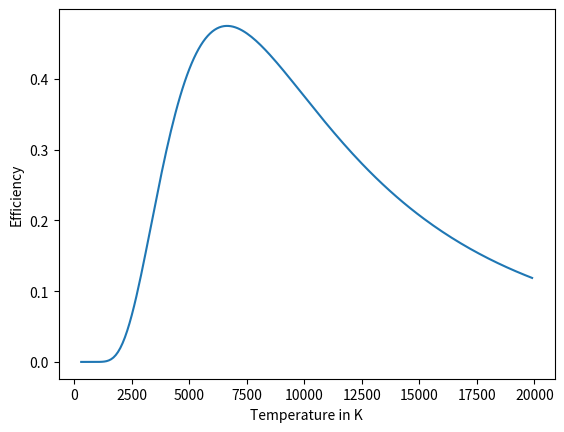

Reproduce this figure in Python.
"""
Newman Problem 6.18

The temperature of a light bulb
"""
from scipy.constants import physical_constants
import scipy.integrate as intg
import numpy as np
import matplotlib.pyplot as plt


""" Part A ++++++++++++++++++++++++++++++++++++++++++++++++++++"""

# constants
k = physical_constants['Boltzmann constant'][0]
c = physical_constants['speed of light in vacuum'][0]
h = physical_constants['Planck constant'][0]

# function to be integrated
integrand = lambda x: x*x*x/(np.exp(x) - 1)

def calc_efficiency(T):
    # limits of visible spectrum
    lower_visible = 400.e-9
    upper_visible = 800.e-9
    
    # limits of integration
    lower = h*c/(upper_visible*k*T)
    upper = h*c/(lower_visible*k*T)
    
    # integration
    integral = intg.quad(integrand, lower, upper)[0]
    return 15./np.pi**4*integral

Ts = [T for T in range(300, 20000, 100)]
Es = [calc_efficiency(T) for T in Ts]

print('Part A')
plt.plot(Ts, Es)
plt.xlabel('Temperature in K')
plt.ylabel('Efficiency')
plt.show()

""" Part B ++++++++++++++++++++++++++++++++++++++++++++++++++++"""

# golden ratio & accuracy
z = (1+np.sqrt(5))/2.
accuracy = 1.e-6

# initial guesses
x1 = 5000.
x4 = x1*2
x2 = x4 - (x4 - x1)/z
x3 = x1 - (x4 - x1)/z

# value of function at four points
f1 = -1* calc_efficiency(x1)
f2 = -1* calc_efficiency(x2)
f3 = -1* calc_efficiency(x3)
f4 = -1* calc_efficiency(x4)

while (x4 - x1) > accuracy:
    if f2 < f3:
        x4, f4 = x3, f3
        x3, f3 = x2, f2
        x2 = x1 + (x4 - x1)/z
        f2 = calc_efficiency(x2)
    else:
        x1, f1 = x2, f2
        x2, f2 = x3, f3
        x3 = x1 + (x4 - x1)/z
        f3 = calc_efficiency(x3)

        
print('Part B')
print(f"the maximum falls at {x1 + x4: 0.2f} K\n")

print('Part C')
print('Since the melting point of Tungsten is 3,695 K, \nthis isn"t practical for obvious reasons')